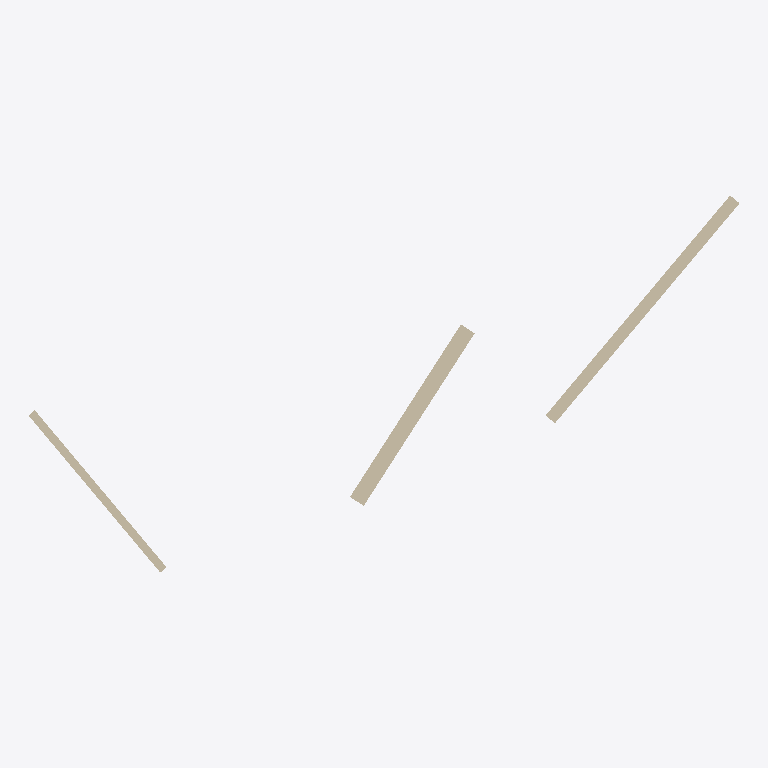
Plan cut of the same IFC building model at storey 'Niveau 1' (level 1.00 m, cut at 2.40 m), seen from above with north up, elements coloured by IFC class: 3 walls (beige). Cut surfaces are drawn darker.
Extent 17.3 m × 9.2 m × 5.0 m (x, y, z). Storeys (3): Niveau 1 at 1.00 m; Niveau 2 at 2.00 m; Niveau 3 at 3.00 m. Elements (3): 3 IfcWallStandardCase.

HEADER;
FILE_DESCRIPTION(('ViewDefinition [DesignTransferView_V1]'),'2;1');
FILE_NAME('Model name test','2020-04-27T18:48:30',('Manh Hoang NGUYEN'),('Egis'),'Toolkit Version 0.0.1','IfcGenerator Version 0.0.1','Egis');
FILE_SCHEMA(('IFC2X3'));
ENDSEC;
DATA;
#37=IFCPROJECT('cC$UTin7lldSMAwh2Cs42d',#36,'projectTest','description of project',$,$,$,(#28),#27);
#38=IFCSITE('I9rhOGZtmBNIx_yG1nK3tS',#36,'SiteName',$,$,#18,$,$,.ELEMENT.,(48,51,23,999633),(2,21,3,553905),0.0,$,$);
#42=IFCBUILDING('SW7DhAvVsbzDbvynlB2gXC',#36,'maquette Structre',$,$,#41,$,'',.ELEMENT.,$,$,$);
#43=IFCBUILDINGSTOREY('1xS3BCk291UvhgP2dvNMQJ',#36,'Niveau 1',$,$,$,$,'Niveau 1',.ELEMENT.,1.0);
#44=IFCBUILDINGSTOREY('1xS3BCk291UvhgP2dvNtSE',#36,'Niveau 2',$,$,$,$,'Niveau 2',.ELEMENT.,2.0);
#45=IFCBUILDINGSTOREY('1xS3BCk291UvhgP2dvNMKI',#36,'Niveau 3',$,$,$,$,'Niveau 3',.ELEMENT.,3.0);
#75=IFCWALLSTANDARDCASE('KGKiinf11BEAdNAt8l3po1',#36,'Mur de base 300cm',$,$,#76,#77,'11178223');
#91=IFCWALLSTANDARDCASE('9WYPkxzJigcgp6GYl4OyAy',#36,'Mur de base 400cm',$,$,#92,#93,'111782555');
#59=IFCWALLSTANDARDCASE('7sRkGYAaA1RDECbPRwIbHV',#36,'Mur de base 200cm',$,$,#60,#61,'11178222');
ENDSEC;
